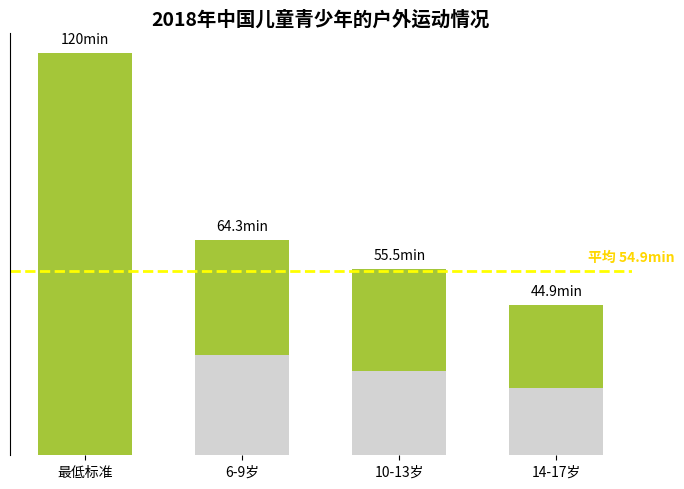

This chart was generated by the following Python code:
import matplotlib.pyplot as plt
import numpy as np

# 类别
categories = ["最低标准", "6-9岁", "10-13岁", "14-17岁"]
# 数据（min），与图表对应
data = [120, 64.3, 55.5, 44.9]
# 各类别中达到平均的部分（示意值，匹配图表视觉效果）
avg_parts = [120, 30, 25, 20]  
# 颜色设置
colors = ["#A4C639", "#D3D3D3", "#D3D3D3", "#D3D3D3"]  
avg_line_y = 54.9  # 平均时长

# 创建画布
fig, ax = plt.subplots(figsize=(7, 5))

# 绘制柱状图
x = np.arange(len(categories))
bar_width = 0.6
for i in range(len(categories)):
    # 绘制底部（灰色或绿色）
    rect = ax.bar(x[i], data[i], width=bar_width, color=colors[i])
    # 绘制顶部覆盖的“平均部分”（仅最低标准不需要覆盖，因为它本身就是绿色且超过平均）
    if categories[i] != "最低标准":
        ax.bar(x[i], data[i] - avg_parts[i], bottom=avg_parts[i], width=bar_width, color=colors[0])
    # 添加数据标注
    ax.text(x[i], data[i] + 2, f'{data[i]}min', ha='center', va='bottom', color='black')

# 绘制平均时长的黄色虚线
ax.axhline(y=avg_line_y, color='yellow', linestyle='--', linewidth=2)
ax.text(3.2, avg_line_y + 2, f'平均 {avg_line_y}min', ha='left', va='bottom', color='gold', fontweight='bold')

# 设置x轴刻度和标签
ax.set_xticks(x)
ax.set_xticklabels(categories)
# 隐藏y轴刻度
ax.set_yticks([])
# 设置标题
ax.set_title('2018年中国儿童青少年的户外运动情况', fontsize=14, fontweight='bold')

# 美化：隐藏顶部、右侧和底部边框
for spine in ['top', 'right', 'bottom']:
    ax.spines[spine].set_visible(False)

plt.tight_layout()
plt.show()
